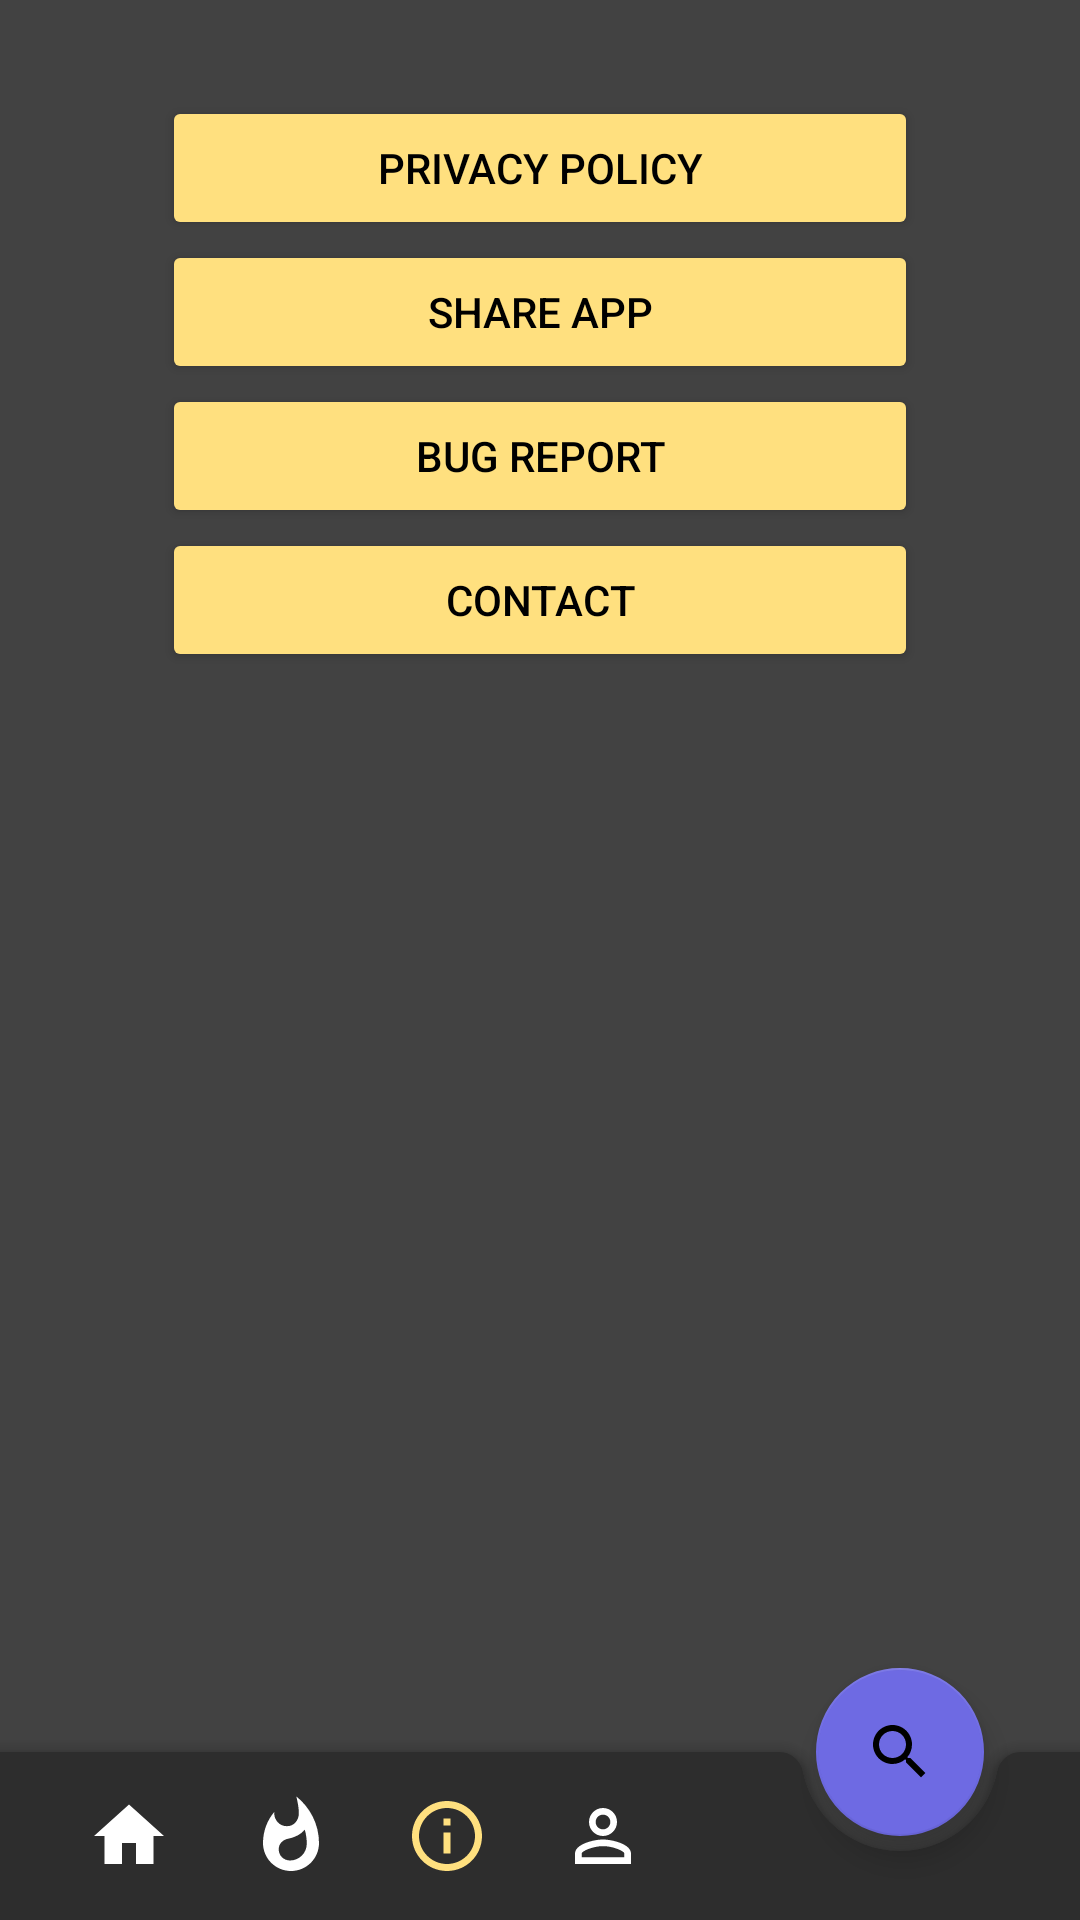

Produce the Android XML layout that renders to this screen, including the resource entries it uses.
<!-- AndroidManifest.xml: application theme DarkAppTheme -->
<!-- res/layout/info.xml -->
<?xml version="1.0" encoding="utf-8"?>
<androidx.coordinatorlayout.widget.CoordinatorLayout xmlns:android="http://schemas.android.com/apk/res/android"
    xmlns:app="http://schemas.android.com/apk/res-auto"
    xmlns:tools="http://schemas.android.com/tools"
    android:layout_width="match_parent"
    android:layout_height="match_parent"
    android:background="?attr/backgroundColor"
    tools:context="com.alphadvlpr.infiniteminds.navigation.Info">

    <androidx.constraintlayout.widget.ConstraintLayout
        android:layout_width="match_parent"
        android:layout_height="match_parent"
        tools:context=".navigation.Info">

        <androidx.constraintlayout.widget.Guideline
            android:id="@+id/guideline11"
            android:layout_width="wrap_content"
            android:layout_height="wrap_content"
            android:orientation="vertical"
            app:layout_constraintGuide_percent="0.15" />

        <androidx.constraintlayout.widget.Guideline
            android:id="@+id/guideline12"
            android:layout_width="wrap_content"
            android:layout_height="wrap_content"
            android:orientation="vertical"
            app:layout_constraintGuide_percent="0.85" />

        <Button
            android:id="@+id/infoPrivacy"
            android:layout_width="0dp"
            android:layout_height="wrap_content"
            android:layout_marginTop="32dp"
            android:backgroundTint="@color/colorAccentLight"
            android:text="@string/privacy"
            android:textColor="@android:color/black"
            app:layout_constraintEnd_toEndOf="@id/guideline12"
            app:layout_constraintStart_toStartOf="@id/guideline11"
            app:layout_constraintTop_toTopOf="parent" />

        <Button
            android:id="@+id/infoShare"
            android:layout_width="0dp"
            android:layout_height="wrap_content"
            android:backgroundTint="@color/colorAccentLight"
            android:text="@string/share_app"
            android:textColor="@android:color/black"
            app:layout_constraintEnd_toEndOf="@id/guideline12"
            app:layout_constraintStart_toStartOf="@id/guideline11"
            app:layout_constraintTop_toBottomOf="@id/infoPrivacy" />

        <Button
            android:id="@+id/infoReport"
            android:layout_width="0dp"
            android:layout_height="wrap_content"
            android:backgroundTint="@color/colorAccentLight"
            android:text="@string/report"
            android:textColor="@android:color/black"
            app:layout_constraintEnd_toEndOf="@id/guideline12"
            app:layout_constraintStart_toStartOf="@id/guideline11"
            app:layout_constraintTop_toBottomOf="@id/infoShare" />

        <Button
            android:id="@+id/infoContact"
            android:layout_width="0dp"
            android:layout_height="wrap_content"
            android:backgroundTint="@color/colorAccentLight"
            android:text="@string/contact"
            android:textColor="@android:color/black"
            app:layout_constraintEnd_toEndOf="@id/guideline12"
            app:layout_constraintStart_toStartOf="@id/guideline11"
            app:layout_constraintTop_toBottomOf="@id/infoReport" />
    </androidx.constraintlayout.widget.ConstraintLayout>

    <com.google.android.material.bottomappbar.BottomAppBar
        android:id="@+id/infoBottomAppBar"
        android:layout_width="match_parent"
        android:layout_height="wrap_content"
        android:layout_gravity="bottom"
        android:paddingStart="15dp"
        app:fabAlignmentMode="end"
        app:hideOnScroll="true"
        app:menu="@menu/app_menu_info"
        app:navigationIcon="@drawable/ic_home" />

    <com.google.android.material.floatingactionbutton.FloatingActionButton
        android:id="@+id/infoSearchFAB"
        android:layout_width="wrap_content"
        android:layout_height="wrap_content"
        android:src="@drawable/ic_search"
        app:backgroundTint="@color/blueLight"
        app:layout_anchor="@id/infoBottomAppBar"
        app:maxImageSize="24dp" />
</androidx.coordinatorlayout.widget.CoordinatorLayout>
<!-- resources referenced by this layout -->
<resources>
  <color name="blueLight">#6E6AE3</color>
  <color name="colorAccentLight">#FFE07F</color>
  <!-- drawable ic_home (drawable-v24) -->
  <vector xmlns:android="http://schemas.android.com/apk/res/android"
      android:width="28dp"
      android:height="28dp"
      android:tint="#FFFFFF"
      android:viewportWidth="24"
      android:viewportHeight="24">
      <path
          android:fillColor="#FF000000"
          android:pathData="M10,20v-6h4v6h5v-8h3L12,3 2,12h3v8z" />
  </vector>
  <!-- drawable ic_search (drawable-v24) -->
  <vector
      android:height="28dp"
      android:tint="#FFFFFF"
      android:viewportHeight="24.0"
      android:viewportWidth="24.0"
      android:width="28dp"
      xmlns:android="http://schemas.android.com/apk/res/android">
      <path
          android:fillColor="#FF000000"
          android:pathData="M15.5,14h-0.79l-0.28,-0.27C15.41,12.59 16,11.11 16,9.5 16,5.91 13.09,3 9.5,3S3,5.91 3,9.5 5.91,16 9.5,16c1.61,0 3.09,-0.59 4.23,-1.57l0.27,0.28v0.79l5,4.99L20.49,19l-4.99,-5zM9.5,14C7.01,14 5,11.99 5,9.5S7.01,5 9.5,5 14,7.01 14,9.5 11.99,14 9.5,14z"/>
  </vector>
  <string name="contact">CONTACT</string>
  <string name="privacy">PRIVACY POLICY</string>
  <string name="report">BUG REPORT</string>
  <string name="share_app">SHARE APP</string>
  <style name="DarkAppTheme" parent="Theme.MaterialComponents.NoActionBar">
          <item name="colorAccent">@color/colorAccent</item>
          <item name="backgroundColor">@color/backgroundColor</item>
      </style>
  <color name="colorAccent">#FFC40B</color>
  <color name="backgroundColor">#424242</color>
</resources>
